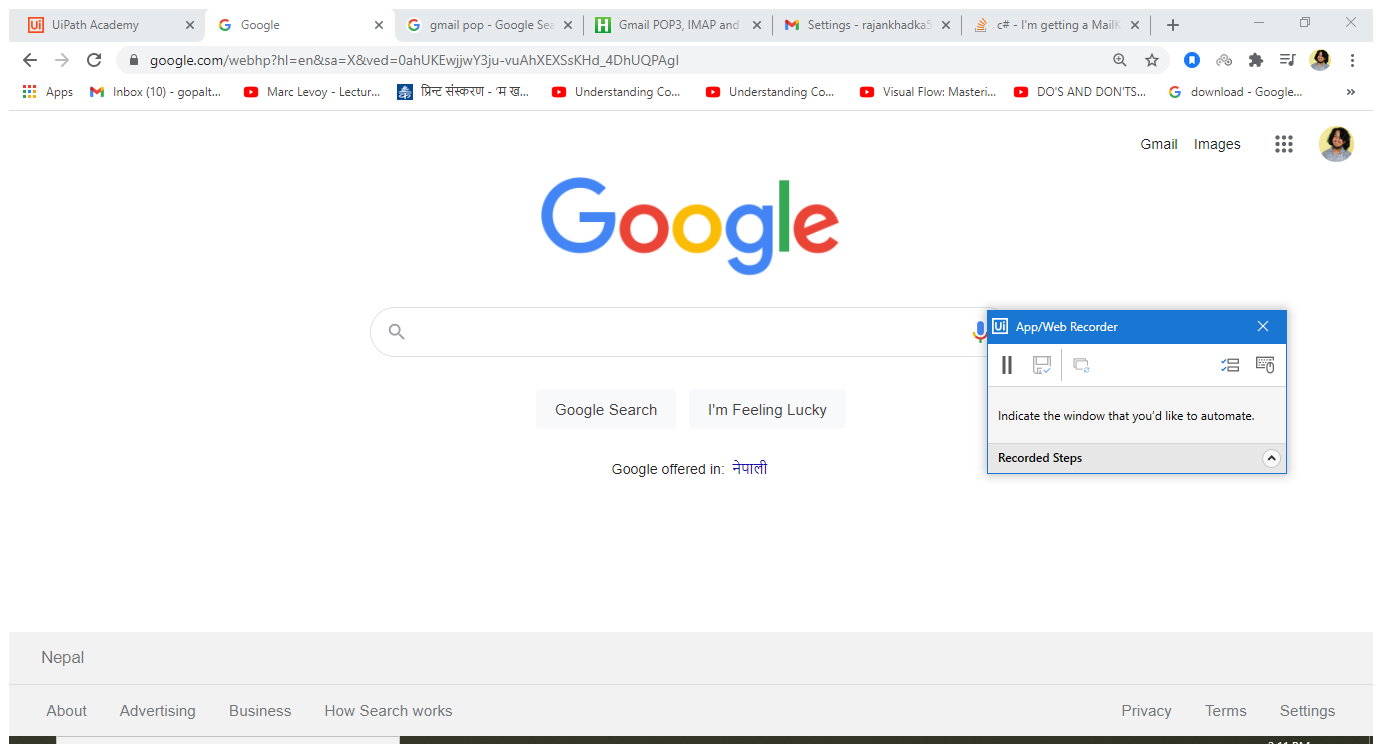
Workflow: Sequence1

Step 1: Use Browser Chrome: Google in window 'Google' (chrome.exe)

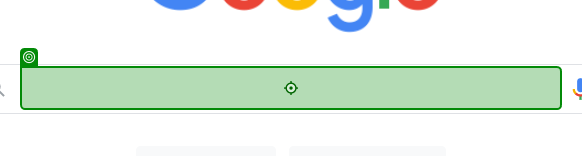
Step 2: type "Nepal Weather"

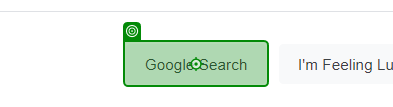
Step 3: click on 'Google Search'